Labelled photos from "datasets", an image-classification folder in peterhsu2018/AIA_project. The possible labels are: abnormal, normal.

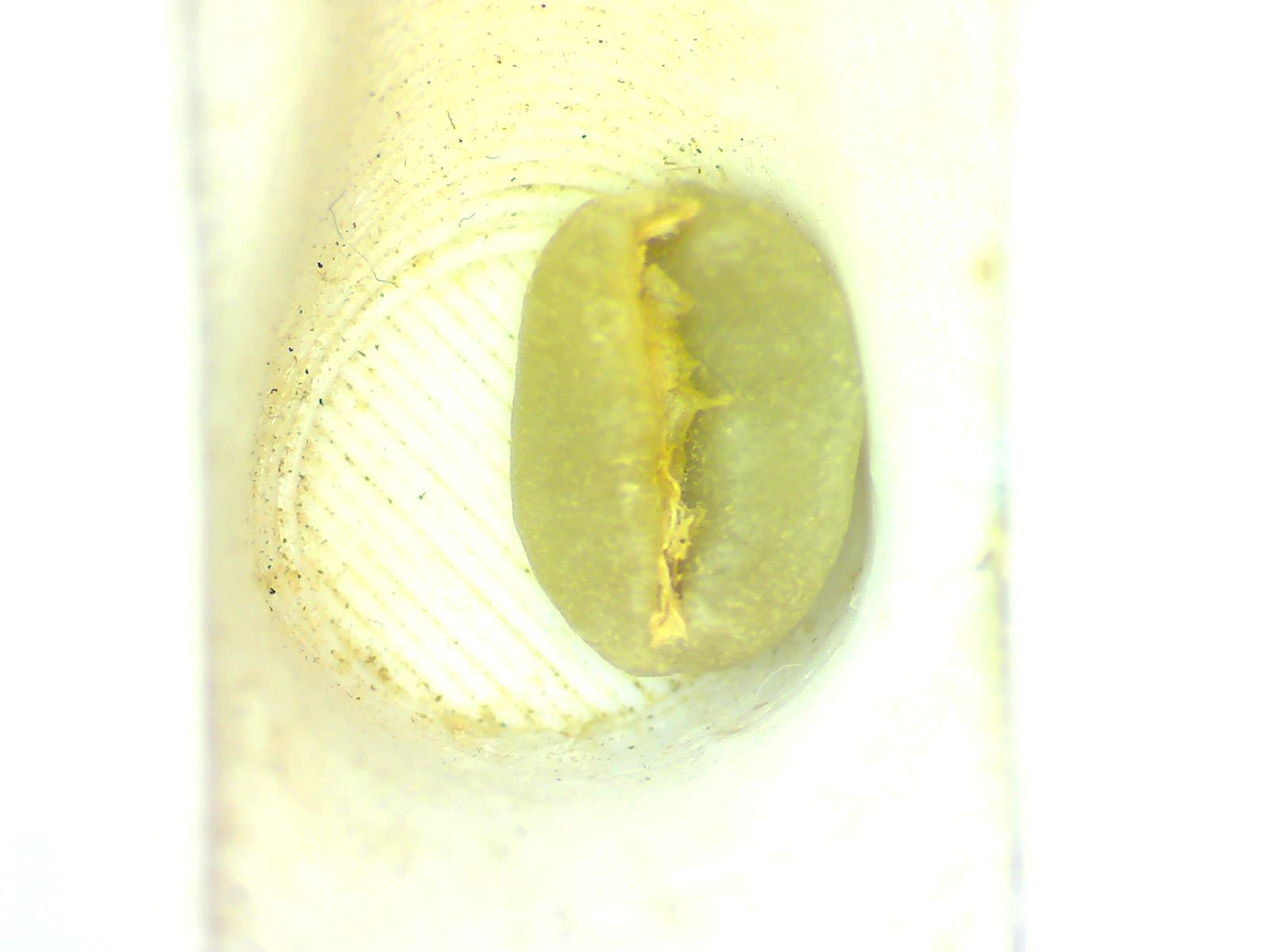
Label: normal

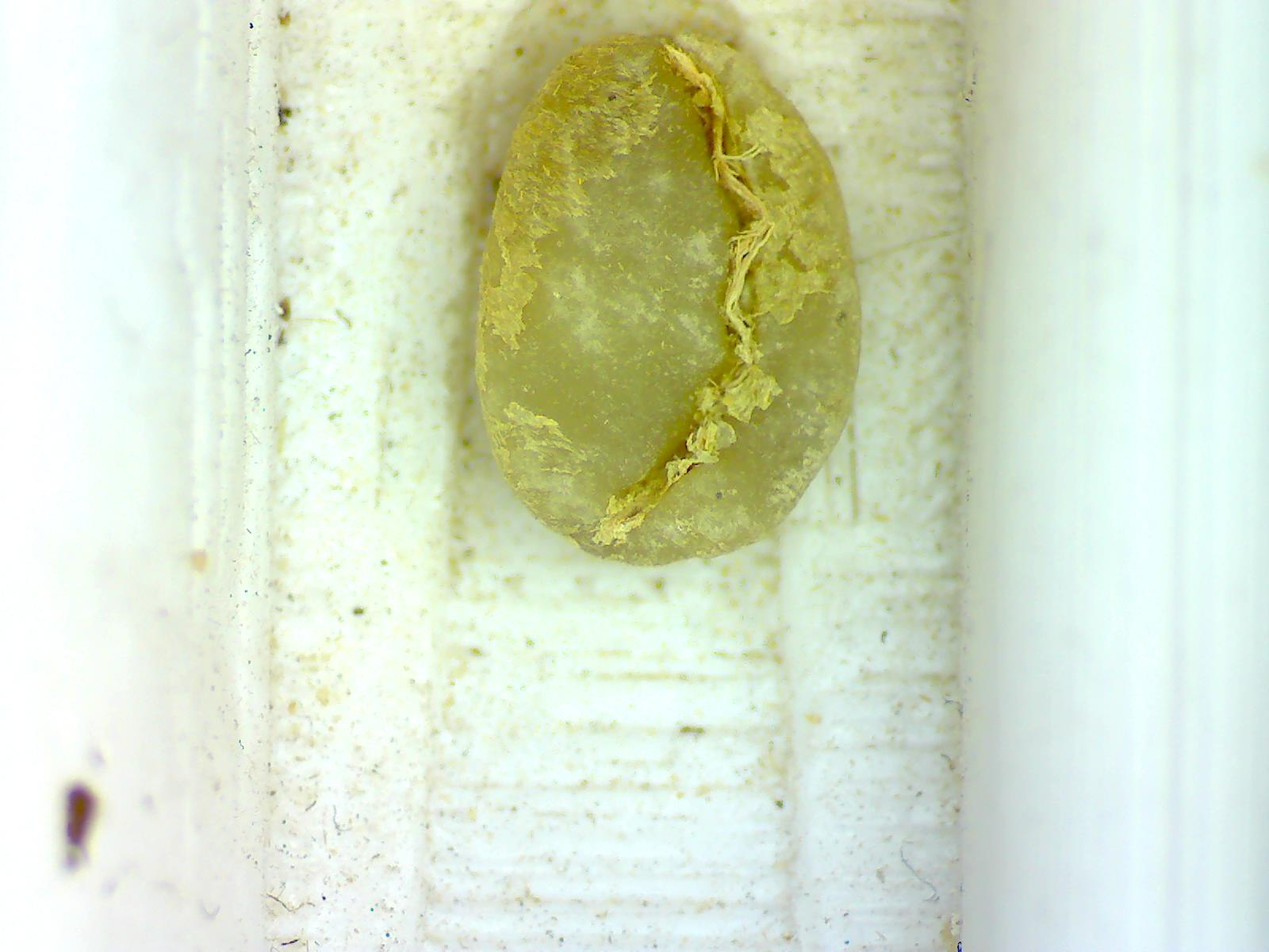
Label: normal

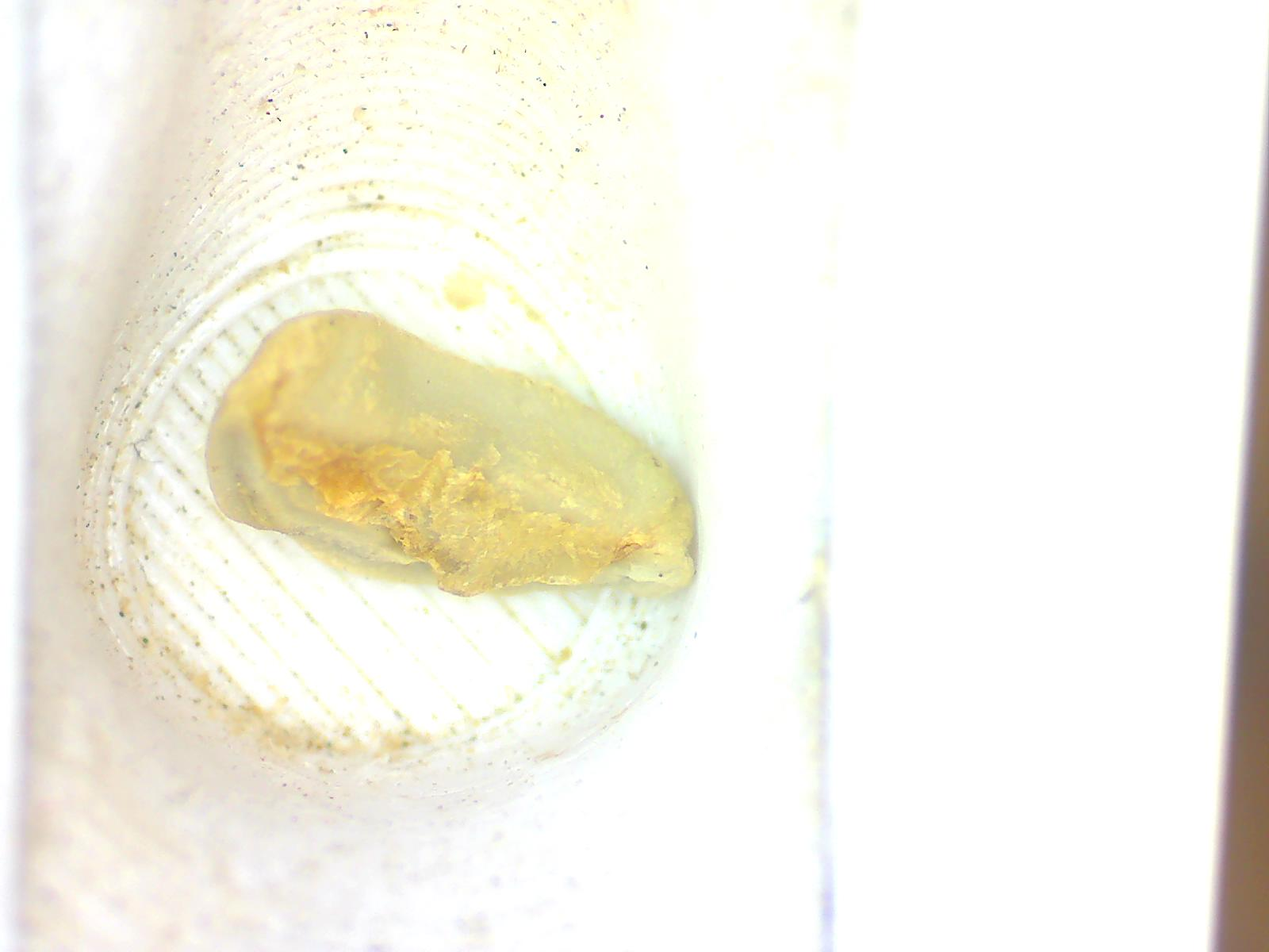
Label: abnormal

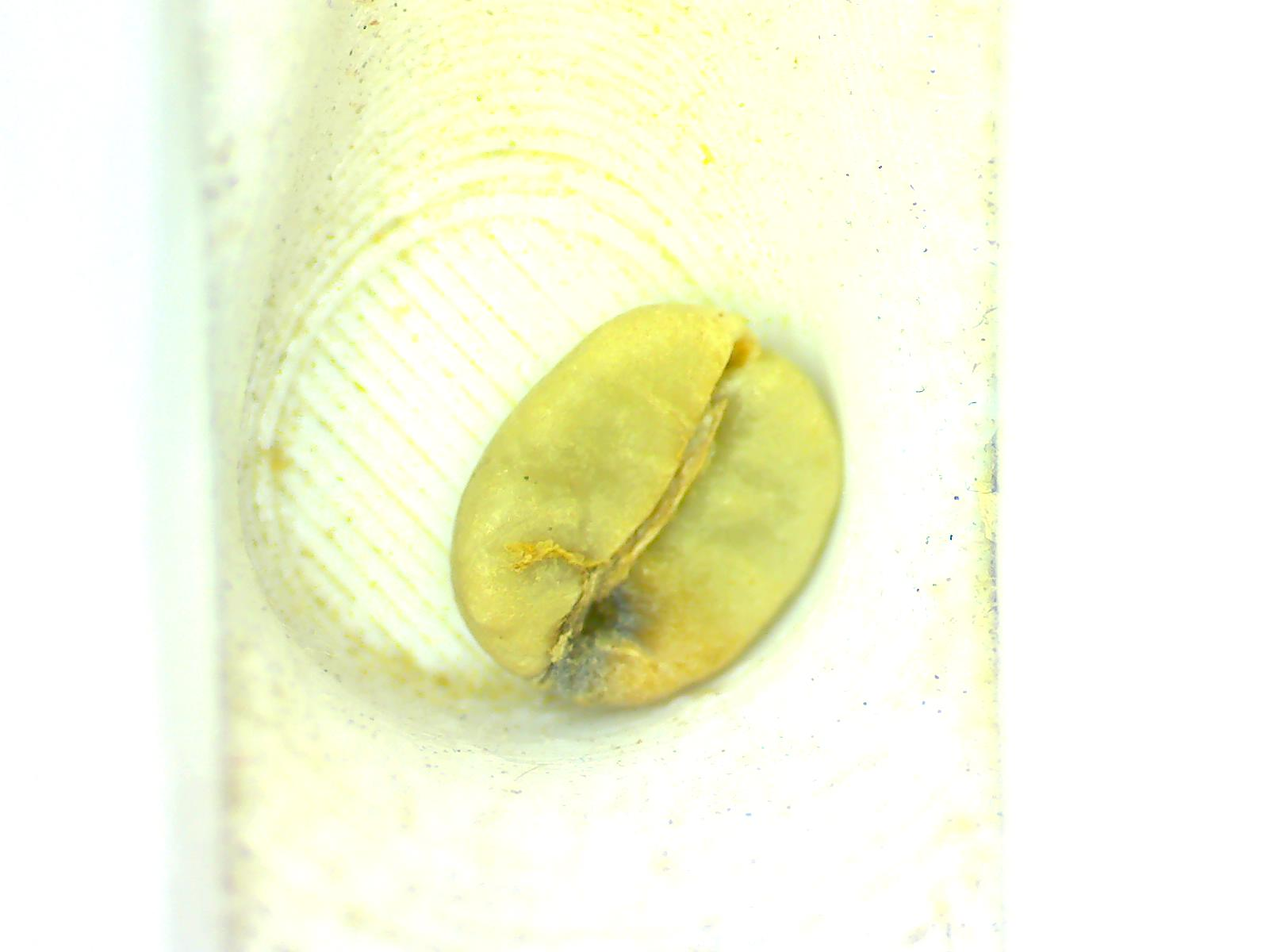
Label: abnormal

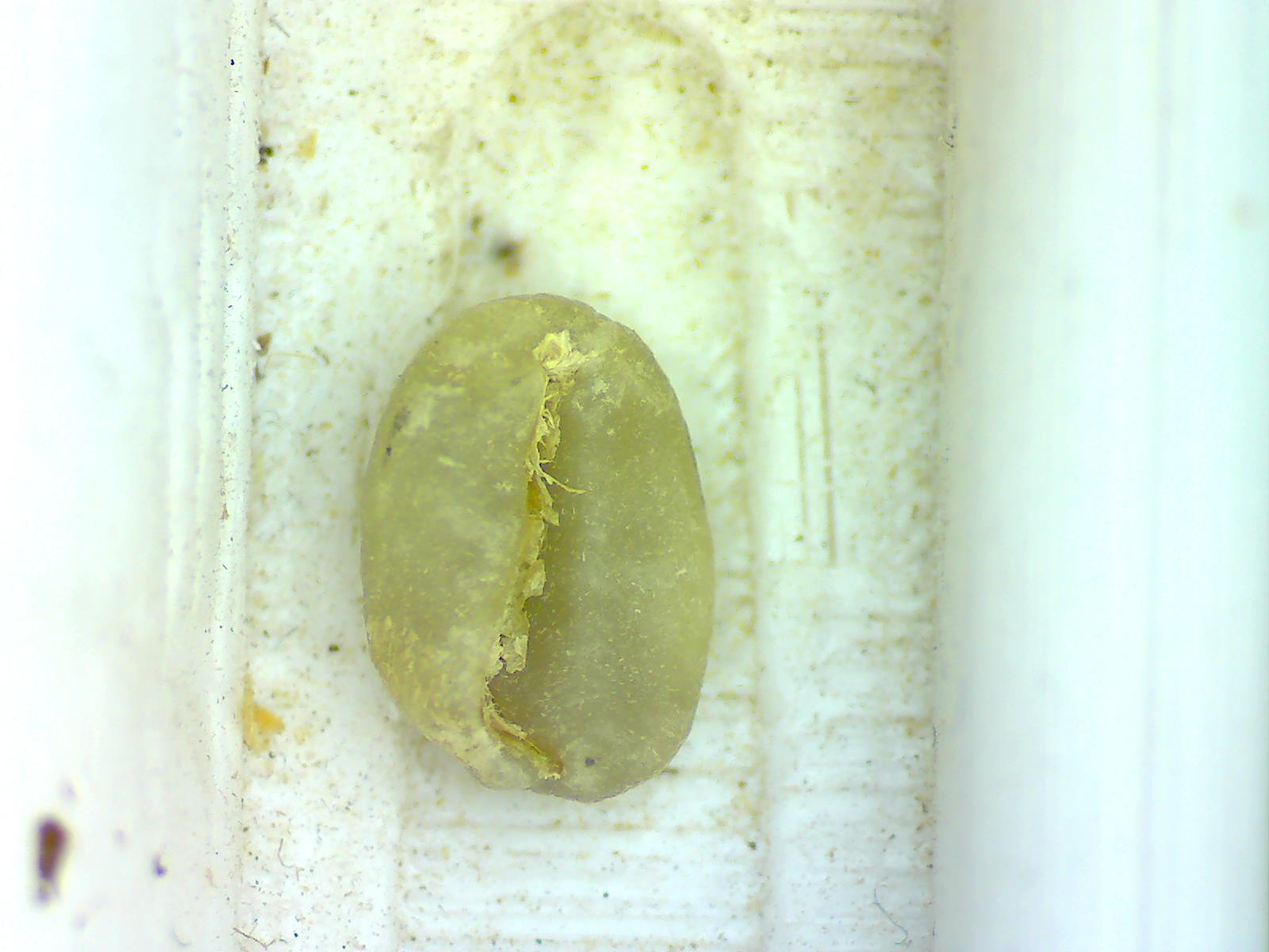
Label: normal

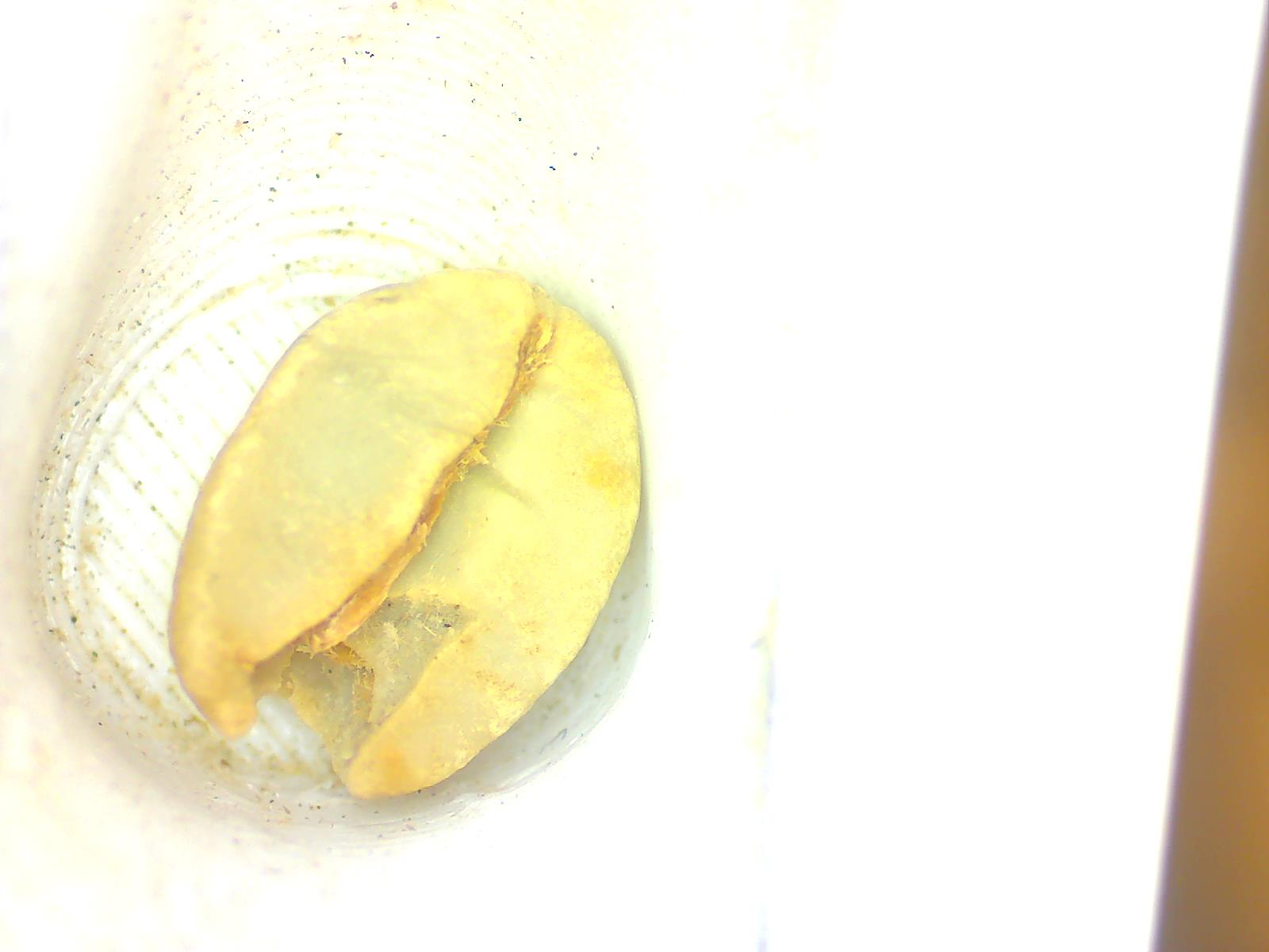
Label: abnormal
